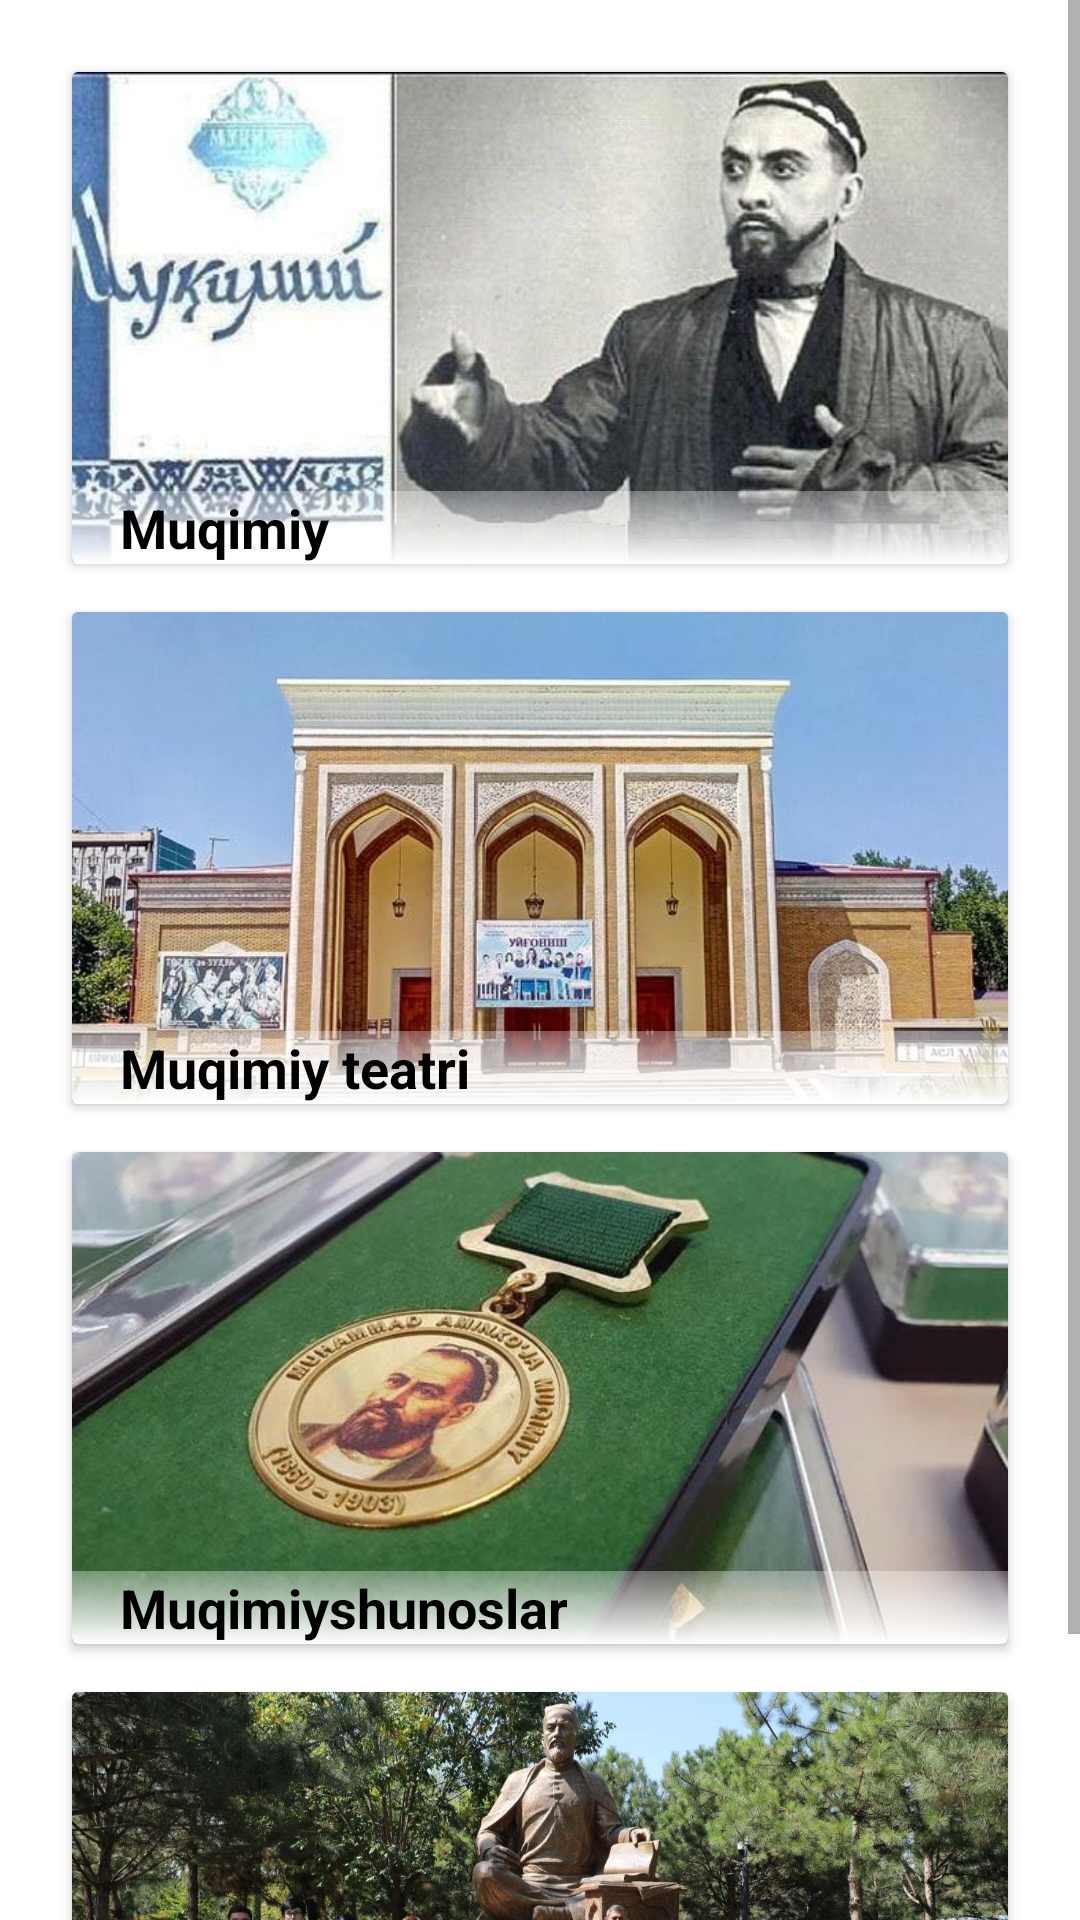

Android layout source for this screen:
<!-- AndroidManifest.xml: application theme Theme.Muqimiy -->
<!-- res/layout/activity_gallery.xml -->
<?xml version="1.0" encoding="utf-8"?>
<ScrollView xmlns:android="http://schemas.android.com/apk/res/android"
    xmlns:app="http://schemas.android.com/apk/res-auto"
    xmlns:tools="http://schemas.android.com/tools"
    android:layout_height="match_parent"
    android:layout_width="match_parent">

    <LinearLayout
        android:layout_width="match_parent"
        android:layout_height="wrap_content"
        android:orientation="vertical"
        android:padding="16dp"
        tools:context=".ui.GalleryActivity">

        <androidx.cardview.widget.CardView
            android:id="@+id/gallery_muqimiy"
            android:layout_width="match_parent"
            android:layout_height="164dp"
            android:layout_margin="8dp"
            android:clickable="true"
            android:focusable="true">

            <androidx.constraintlayout.widget.ConstraintLayout
                android:layout_width="match_parent"
                android:layout_height="match_parent">

                <ImageView
                    android:layout_width="match_parent"
                    android:layout_height="match_parent"
                    android:scaleType="centerCrop"
                    android:src="@drawable/muqumiy_gallery" />

                <TextView
                    android:layout_width="match_parent"
                    android:layout_height="wrap_content"
                    android:background="@drawable/shape"
                    android:paddingHorizontal="16dp"
                    android:text="@string/muqimiy"
                    android:textColor="@color/black"
                    android:textSize="18sp"
                    android:textStyle="bold"
                    app:layout_constraintBottom_toBottomOf="parent" />

            </androidx.constraintlayout.widget.ConstraintLayout>

        </androidx.cardview.widget.CardView>

        <androidx.cardview.widget.CardView
            android:id="@+id/gallery_teatr"
            android:layout_width="match_parent"
            android:layout_height="164dp"
            android:layout_margin="8dp"
            android:clickable="true"
            android:focusable="true">

            <androidx.constraintlayout.widget.ConstraintLayout
                android:layout_width="match_parent"
                android:layout_height="match_parent">

                <ImageView
                    android:layout_width="match_parent"
                    android:layout_height="match_parent"
                    android:scaleType="centerCrop"
                    android:src="@drawable/muqumiy_teatri" />

                <TextView
                    android:layout_width="match_parent"
                    android:layout_height="wrap_content"
                    android:background="@drawable/shape"
                    android:paddingHorizontal="16dp"
                    android:text="@string/muqumiy_teatri"
                    android:textColor="@color/black"
                    android:textSize="18sp"
                    android:textStyle="bold"
                    app:layout_constraintBottom_toBottomOf="parent" />

            </androidx.constraintlayout.widget.ConstraintLayout>

        </androidx.cardview.widget.CardView>

        <androidx.cardview.widget.CardView
            android:id="@+id/gallery_muqimiyshunoslar"
            android:layout_width="match_parent"
            android:layout_height="164dp"
            android:layout_margin="8dp"
            android:clickable="true"
            android:focusable="true">

            <androidx.constraintlayout.widget.ConstraintLayout
                android:layout_width="match_parent"
                android:layout_height="match_parent">

                <ImageView
                    android:layout_width="match_parent"
                    android:layout_height="match_parent"
                    android:scaleType="centerCrop"
                    android:src="@drawable/muqimiyshunoslarlog" />

                <TextView
                    android:layout_width="match_parent"
                    android:layout_height="wrap_content"
                    android:background="@drawable/shape"
                    android:paddingHorizontal="16dp"
                    android:text="@string/muqimiyshunoslar"
                    android:textColor="@color/black"
                    android:textSize="18sp"
                    android:textStyle="bold"
                    app:layout_constraintBottom_toBottomOf="parent" />

            </androidx.constraintlayout.widget.ConstraintLayout>

        </androidx.cardview.widget.CardView>

        <androidx.cardview.widget.CardView
            android:id="@+id/gallery_exp"
            android:layout_width="match_parent"
            android:layout_height="164dp"
            android:layout_margin="8dp"
            android:clickable="true"
            android:focusable="true">

            <androidx.constraintlayout.widget.ConstraintLayout
                android:layout_width="match_parent"
                android:layout_height="match_parent">

                <ImageView
                    android:layout_width="match_parent"
                    android:layout_height="match_parent"
                    android:scaleType="centerCrop"
                    android:src="@drawable/muqimiyshunoslar" />

                <TextView
                    android:layout_width="match_parent"
                    android:layout_height="wrap_content"
                    android:background="@drawable/shape"
                    android:paddingHorizontal="16dp"
                    android:text="@string/muqimiy_ekspiditsiyasi"
                    android:textColor="@color/black"
                    android:textSize="18sp"
                    android:textStyle="bold"
                    app:layout_constraintBottom_toBottomOf="parent" />

            </androidx.constraintlayout.widget.ConstraintLayout>

        </androidx.cardview.widget.CardView>

    </LinearLayout>


</ScrollView>
<!-- resources referenced by this layout -->
<resources>
  <!-- drawable muqimiyshunoslar: jpg bitmap (drawable, 258980 bytes) -->
  <!-- drawable muqimiyshunoslarlog: jpg bitmap (drawable, 43619 bytes) -->
  <!-- drawable muqumiy_gallery: jpg bitmap (drawable, 39985 bytes) -->
  <!-- drawable muqumiy_teatri: jpg bitmap (drawable, 61604 bytes) -->
  <!-- drawable shape (drawable) -->
  <?xml version="1.0" encoding="utf-8"?>
  <shape xmlns:android="http://schemas.android.com/apk/res/android"
      android:shape="rectangle">
  
      <gradient android:startColor="@android:color/white"
          android:endColor="#50ffffff"
          android:angle="90"/>
  
  </shape>
  <string name="muqimiy">Muqimiy</string>
  <string name="muqimiy_ekspiditsiyasi">Muqimiy ekspeditsiyasi</string>
  <string name="muqimiyshunoslar">Muqimiyshunoslar</string>
  <string name="muqumiy_teatri">Muqimiy teatri</string>
  <style name="Theme.Muqimiy" parent="Theme.MaterialComponents.DayNight.DarkActionBar">
          
          <item name="colorPrimary">#f77a00</item>
          <item name="colorPrimaryVariant">#f77a00</item>
          <item name="colorOnPrimary">@color/white</item>
          
          <item name="colorSecondary">@color/teal_200</item>
          <item name="colorSecondaryVariant">@color/teal_700</item>
          <item name="colorOnSecondary">@color/black</item>
          
          <item name="android:statusBarColor" tools:targetApi="l">?attr/colorPrimaryVariant</item>
          
      </style>
  <!-- not gathered from this repository: default colours our renderer supplied (Android Studio template values) -->
  <color name="teal_200">#FF03DAC5</color>
  <color name="teal_700">#FF018786</color>
  <color name="black">#FF000000</color>
  <color name="white">#FFFFFFFF</color>
</resources>
